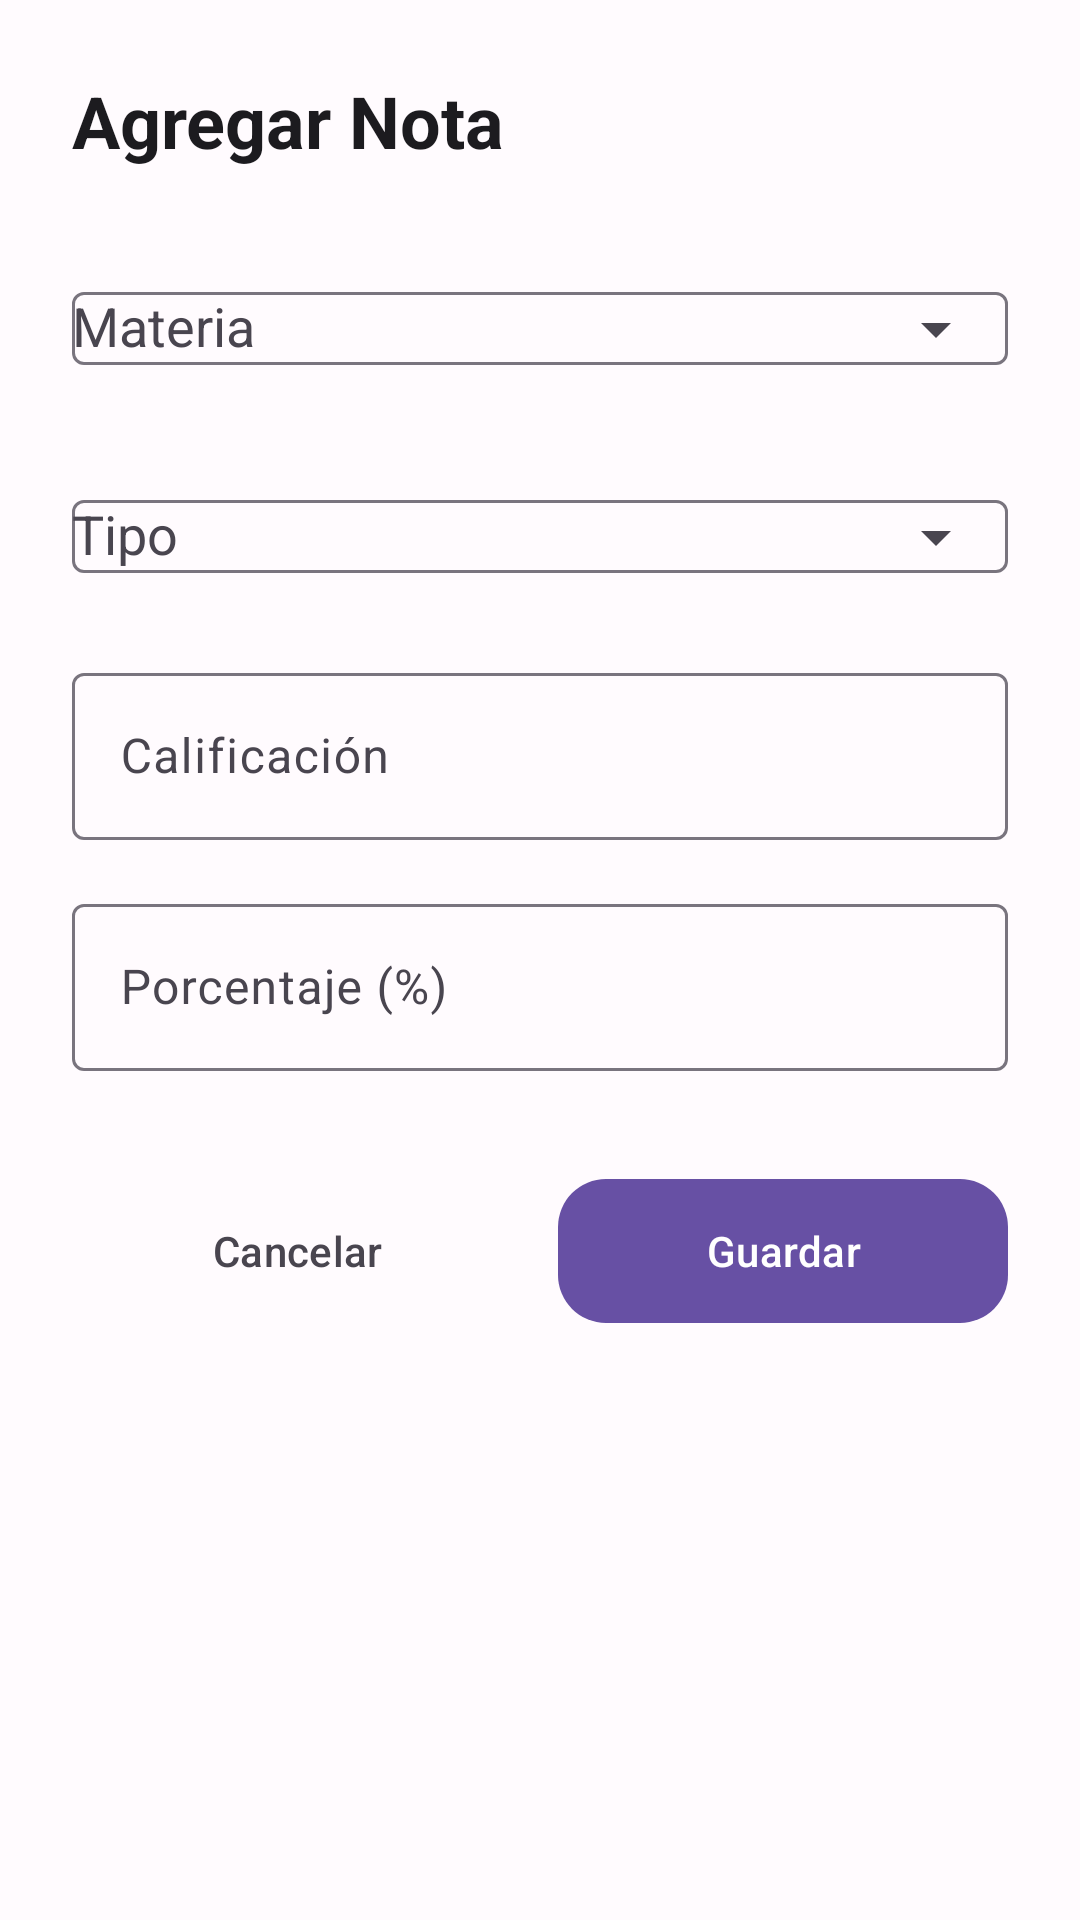

Reconstruct the res/layout file that produces this screen, plus the resources it refers to.
<!-- AndroidManifest.xml: application theme Theme.UniTask -->
<!-- res/layout/dialog_agregar_nota.xml -->
<?xml version="1.0" encoding="utf-8"?>
<ScrollView xmlns:android="http://schemas.android.com/apk/res/android"
    xmlns:app="http://schemas.android.com/apk/res-auto"
    android:layout_width="match_parent"
    android:layout_height="match_parent">

    <LinearLayout
        android:layout_width="match_parent"
        android:layout_height="wrap_content"
        android:orientation="vertical"
        android:padding="24dp">

        <TextView
            android:id="@+id/dialog_nota_title"
            android:layout_width="wrap_content"
            android:layout_height="wrap_content"
            android:text="Agregar Nota"
            android:textColor="@color/on_surface"
            android:textSize="24sp"
            android:textStyle="bold" />

        <com.google.android.material.textfield.TextInputLayout
            android:id="@+id/dialog_nota_materia_layout"
            android:layout_width="match_parent"
            android:layout_height="wrap_content"
            android:layout_marginTop="24dp"
            android:hint="Materia"
            app:endIconMode="dropdown_menu">

            <com.google.android.material.textfield.MaterialAutoCompleteTextView
                android:id="@+id/dialog_nota_materia"
                android:layout_width="match_parent"
                android:layout_height="wrap_content"
                android:inputType="none"
                android:focusable="false"
                android:clickable="true" />

        </com.google.android.material.textfield.TextInputLayout>

        <com.google.android.material.textfield.TextInputLayout
            android:id="@+id/dialog_nota_tipo_layout"
            android:layout_width="match_parent"
            android:layout_height="wrap_content"
            android:layout_marginTop="16dp"
            android:hint="Tipo"
            app:endIconMode="dropdown_menu">

            <com.google.android.material.textfield.MaterialAutoCompleteTextView
                android:id="@+id/dialog_nota_tipo"
                android:layout_width="match_parent"
                android:layout_height="wrap_content"
                android:inputType="none"
                android:focusable="false"
                android:clickable="true" />

        </com.google.android.material.textfield.TextInputLayout>

        <com.google.android.material.textfield.TextInputLayout
            android:id="@+id/dialog_nota_calificacion_layout"
            android:layout_width="match_parent"
            android:layout_height="wrap_content"
            android:layout_marginTop="16dp"
            android:hint="Calificación"
            app:endIconMode="clear_text">

            <com.google.android.material.textfield.TextInputEditText
                android:id="@+id/dialog_nota_calificacion"
                android:layout_width="match_parent"
                android:layout_height="wrap_content"
                android:inputType="numberDecimal" />

        </com.google.android.material.textfield.TextInputLayout>

        <com.google.android.material.textfield.TextInputLayout
            android:id="@+id/dialog_nota_porcentaje_layout"
            android:layout_width="match_parent"
            android:layout_height="wrap_content"
            android:layout_marginTop="16dp"
            android:hint="Porcentaje (%)"
            app:suffixText="%"
            app:endIconMode="clear_text">

            <com.google.android.material.textfield.TextInputEditText
                android:id="@+id/dialog_nota_porcentaje"
                android:layout_width="match_parent"
                android:layout_height="wrap_content"
                android:inputType="numberDecimal" />

        </com.google.android.material.textfield.TextInputLayout>

        <LinearLayout
            android:layout_width="match_parent"
            android:layout_height="wrap_content"
            android:layout_marginTop="32dp"
            android:orientation="horizontal">

            <com.google.android.material.button.MaterialButton
                android:id="@+id/dialog_nota_cancelar"
                style="@style/Widget.Material3.Button.TextButton"
                android:layout_width="0dp"
                android:layout_height="56dp"
                android:layout_weight="1"
                android:text="Cancelar"
                android:textColor="@color/on_surface_variant" />

            <com.google.android.material.button.MaterialButton
                android:id="@+id/dialog_nota_guardar"
                android:layout_width="0dp"
                android:layout_height="56dp"
                android:layout_marginStart="12dp"
                android:layout_weight="1"
                android:text="Guardar"
                app:cornerRadius="16dp" />

        </LinearLayout>

    </LinearLayout>

</ScrollView>
<!-- resources referenced by this layout -->
<resources>
  <color name="on_surface">#1C1B1F</color>
  <color name="on_surface_variant">#49454F</color>
  <style name="Theme.UniTask" parent="Base.Theme.UniTask" />
  <style name="Base.Theme.UniTask" parent="Theme.Material3.DayNight.NoActionBar">
          <item name="colorPrimary">@color/primary</item>
          <item name="colorOnPrimary">@color/on_primary</item>
          <item name="colorPrimaryContainer">@color/primary_container</item>
          <item name="colorSecondary">@color/secondary</item>
          <item name="colorSecondaryContainer">@color/secondary_container</item>
          <item name="android:colorBackground">@color/surface</item>
          <item name="colorSurface">@color/surface</item>
          <item name="colorOnSurface">@color/on_surface</item>
          <item name="colorError">@color/error</item>
          <item name="colorOnSurfaceVariant">@color/on_surface_variant</item>
      </style>
  <color name="primary">#6750A4</color>
  <color name="on_primary">#FFFFFF</color>
  <color name="primary_container">#EADDFF</color>
  <color name="secondary">#625B71</color>
  <color name="secondary_container">#E8DEF8</color>
  <color name="surface">#FFFBFE</color>
  <color name="error">#B3261E</color>
</resources>
